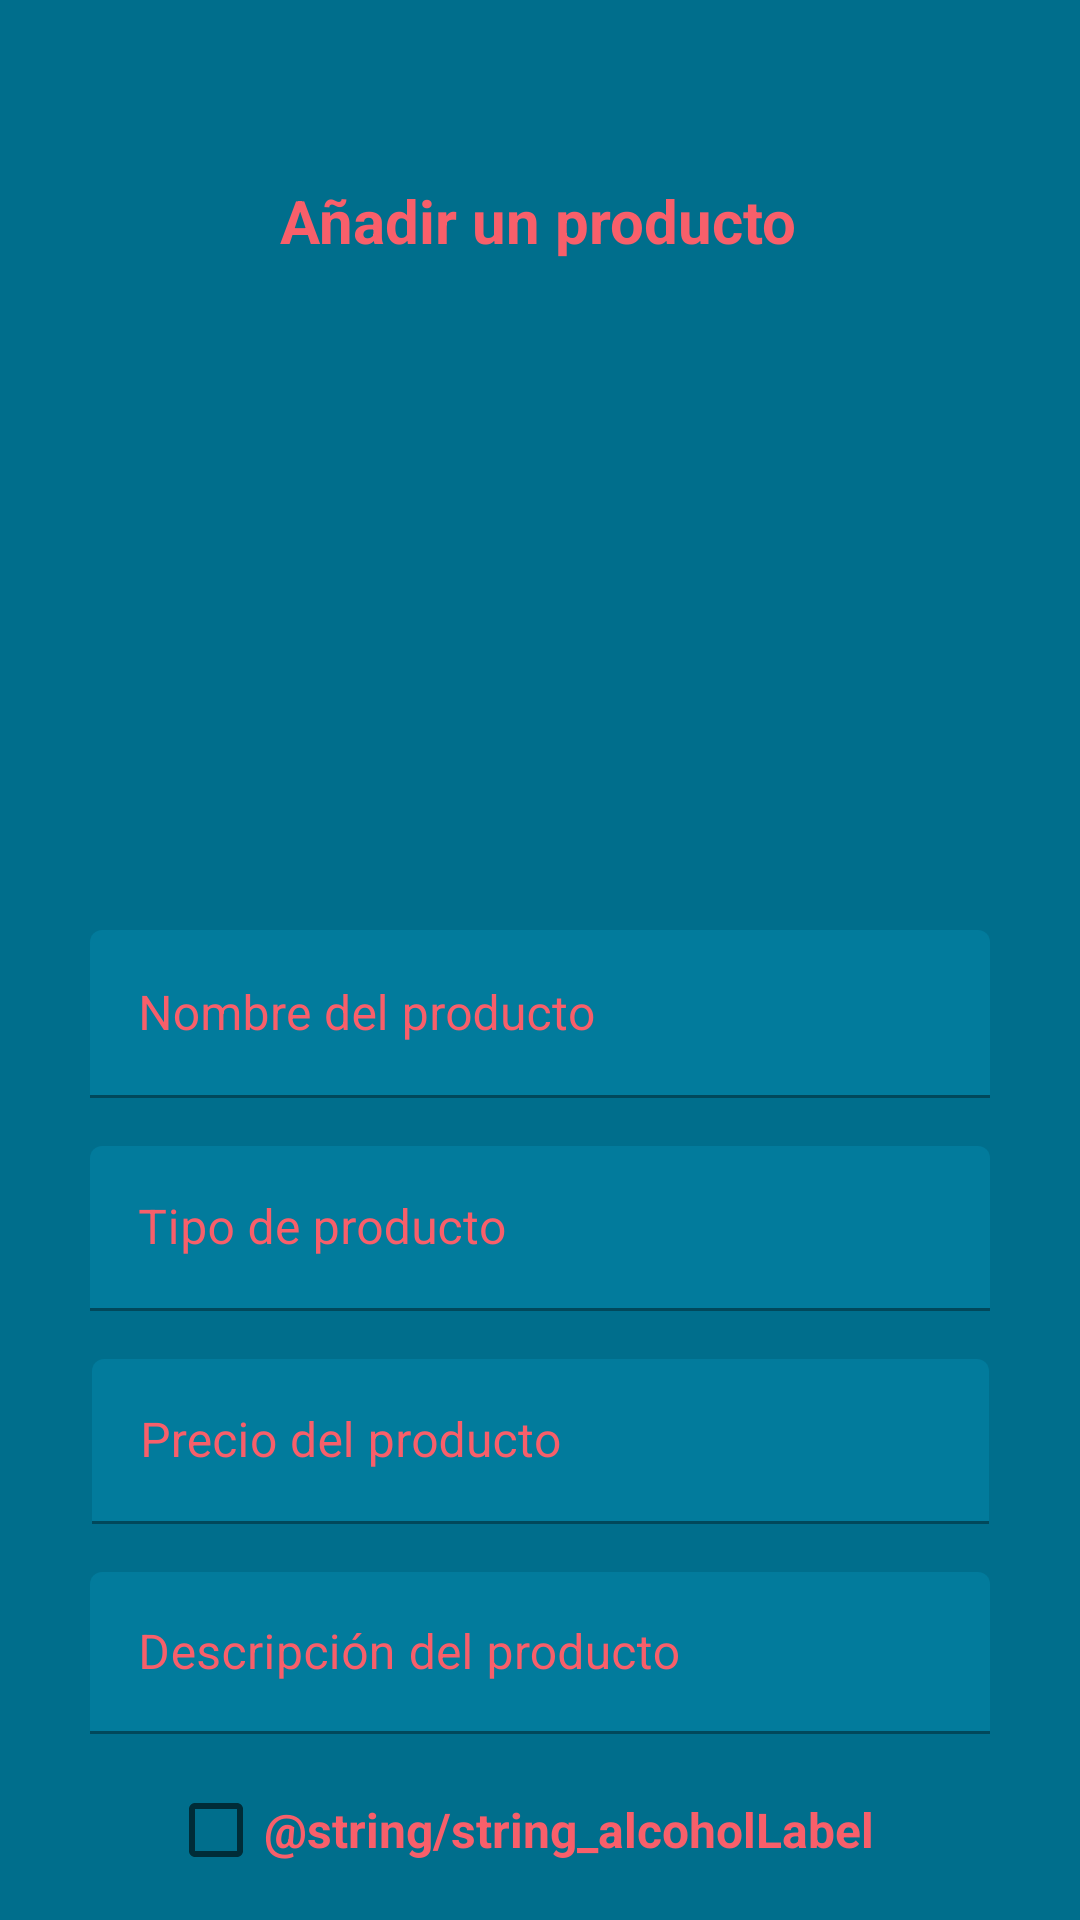

This screen was rendered from an Android layout file. Write that file and the resources it references.
<!-- AndroidManifest.xml: application theme Theme.Saturnalia_clients -->
<!-- res/layout/fragment_create_product.xml -->
<?xml version="1.0" encoding="utf-8"?>
<androidx.constraintlayout.widget.ConstraintLayout xmlns:android="http://schemas.android.com/apk/res/android"
    xmlns:app="http://schemas.android.com/apk/res-auto"
    xmlns:tools="http://schemas.android.com/tools"
    android:id="@+id/frameLayout5"
    android:layout_width="match_parent"
    android:layout_height="match_parent"
    android:background="@color/backgroundBlue"
    tools:context=".ui.fragments.createproducts.CreateProductFragment">

    <TextView
        android:id="@+id/createProduct_textTitle"
        android:layout_width="wrap_content"
        android:layout_height="wrap_content"
        android:layout_marginStart="176dp"
        android:layout_marginTop="60dp"
        android:layout_marginEnd="177dp"
        android:text="@string/createproduct_title"
        android:textColor="@color/pink"
        android:textSize="20sp"
        android:textStyle="bold"
        app:layout_constraintEnd_toEndOf="parent"
        app:layout_constraintStart_toStartOf="parent"
        app:layout_constraintTop_toTopOf="parent" />

    <ImageView
        android:id="@+id/imageView_createProduct"
        android:layout_width="229dp"
        android:layout_height="191dp"
        android:layout_marginTop="16dp"
        app:layout_constraintEnd_toEndOf="parent"
        app:layout_constraintStart_toStartOf="parent"
        app:layout_constraintTop_toBottomOf="@+id/createProduct_textTitle"
        app:srcCompat="@drawable/ic_camera" />

    <com.google.android.material.textfield.TextInputLayout
        android:id="@+id/textInputLayout_createProductName"
        android:layout_width="300dp"
        android:layout_height="56dp"
        android:layout_marginTop="16dp"
        android:textColorHint="@color/pink"
        app:layout_constraintEnd_toEndOf="parent"
        app:layout_constraintStart_toStartOf="parent"
        app:layout_constraintTop_toBottomOf="@+id/imageView_createProduct">

        <com.google.android.material.textfield.TextInputEditText
            android:id="@+id/editText_createProductName"
            android:layout_width="match_parent"
            android:layout_height="match_parent"
            android:backgroundTint="@color/backgroundCard"
            android:hint="@string/string_product_name"
            android:textColor="@color/white"
            android:textColorHint="@color/white" />

    </com.google.android.material.textfield.TextInputLayout>

    <com.google.android.material.textfield.TextInputLayout
        android:id="@+id/textInputLayout3"
        android:layout_width="300dp"
        android:layout_height="55dp"
        android:layout_marginTop="16dp"
        android:textColorHint="@color/pink"
        app:layout_constraintEnd_toEndOf="parent"
        app:layout_constraintStart_toStartOf="parent"
        app:layout_constraintTop_toBottomOf="@+id/textInputLayout_createProductName">

        <com.google.android.material.textfield.TextInputEditText
            android:id="@+id/editText_productType"
            android:layout_width="match_parent"
            android:layout_height="wrap_content"
            android:backgroundTint="@color/backgroundCard"
            android:hint="@string/string_product_type"
            android:textColorHint="@color/pink" />
    </com.google.android.material.textfield.TextInputLayout>

    <com.google.android.material.textfield.TextInputLayout
        android:id="@+id/textInputLayout4"
        android:layout_width="299dp"
        android:layout_height="55dp"
        android:layout_marginTop="16dp"
        android:textColorHint="@color/pink"
        app:layout_constraintEnd_toEndOf="parent"
        app:layout_constraintStart_toStartOf="parent"
        app:layout_constraintTop_toBottomOf="@+id/textInputLayout3">

        <com.google.android.material.textfield.TextInputEditText
            android:id="@+id/editText_productPrice"
            android:layout_width="match_parent"
            android:layout_height="wrap_content"
            android:backgroundTint="@color/backgroundCard"
            android:hint="@string/string_product_price"
            android:inputType="number" />
    </com.google.android.material.textfield.TextInputLayout>

    <com.google.android.material.textfield.TextInputLayout
        android:id="@+id/textInputLayout5"
        android:layout_width="300dp"
        android:layout_height="54dp"
        android:layout_marginTop="16dp"
        android:textColorHint="@color/pink"
        app:layout_constraintEnd_toEndOf="parent"
        app:layout_constraintStart_toStartOf="parent"
        app:layout_constraintTop_toBottomOf="@+id/textInputLayout4">

        <com.google.android.material.textfield.TextInputEditText
            android:id="@+id/editText_descProduct"
            android:layout_width="match_parent"
            android:layout_height="wrap_content"
            android:backgroundTint="@color/backgroundCard"
            android:hint="@string/string_product_description" />
    </com.google.android.material.textfield.TextInputLayout>

    <Button
        android:id="@+id/button_editProduct"
        android:layout_width="wrap_content"
        android:layout_height="wrap_content"
        android:layout_marginStart="158dp"
        android:layout_marginTop="8dp"
        android:layout_marginEnd="159dp"
        android:backgroundTint="@color/pink"
        android:text="@string/string_add"
        android:textColor="@color/backgroundBlue"
        android:textStyle="bold"
        app:layout_constraintEnd_toEndOf="parent"
        app:layout_constraintStart_toStartOf="parent"
        app:layout_constraintTop_toBottomOf="@+id/checkBoxAlcohol" />

    <CheckBox
        android:id="@+id/checkBoxAlcohol"
        android:layout_width="wrap_content"
        android:layout_height="wrap_content"
        android:layout_marginStart="56dp"
        android:layout_marginTop="8dp"
        android:layout_marginEnd="219dp"
        android:checked="false"
        android:text="@string/string_alcoholLabel"
        android:textColor="@color/pink"
        android:textColorHighlight="@color/pink"
        android:textColorLink="@color/pink"
        android:textSize="16sp"
        android:textStyle="bold"
        app:layout_constraintEnd_toEndOf="parent"
        app:layout_constraintHorizontal_bias="0.0"
        app:layout_constraintStart_toStartOf="parent"
        app:layout_constraintTop_toBottomOf="@+id/textInputLayout5" />
</androidx.constraintlayout.widget.ConstraintLayout>
<!-- resources referenced by this layout -->
<resources>
  <color name="backgroundBlue">#006E8C</color>
  <color name="backgroundCard">#027B9C</color>
  <color name="pink">#F85F6A</color>
  <color name="white">#FFFFFFFF</color>
  <string name="createproduct_title">Añadir un producto</string>
  <string name="string_add">Añadir</string>
  <string name="string_product_description">Descripción del producto</string>
  <string name="string_product_name">Nombre del producto</string>
  <string name="string_product_price">Precio del producto</string>
  <string name="string_product_type">Tipo de producto</string>
  <style name="Theme.Saturnalia_clients" parent="Theme.MaterialComponents.DayNight.DarkActionBar">
          
          <item name="colorPrimary">@color/purple_500</item>
          <item name="colorPrimaryVariant">@color/purple_700</item>
          <item name="colorOnPrimary">@color/white</item>
          
          <item name="colorSecondary">@color/teal_200</item>
          <item name="colorSecondaryVariant">@color/teal_700</item>
          <item name="colorOnSecondary">@color/black</item>
          
          <item name="android:statusBarColor" tools:targetApi="l">?attr/colorPrimaryVariant</item>
          
      </style>
  <color name="purple_500">@color/pink</color>
  <color name="purple_700">#006E8C</color>
  <color name="teal_200">@color/pink</color>
  <color name="teal_700">#FF018786</color>
  <color name="black">#FF000000</color>
</resources>
